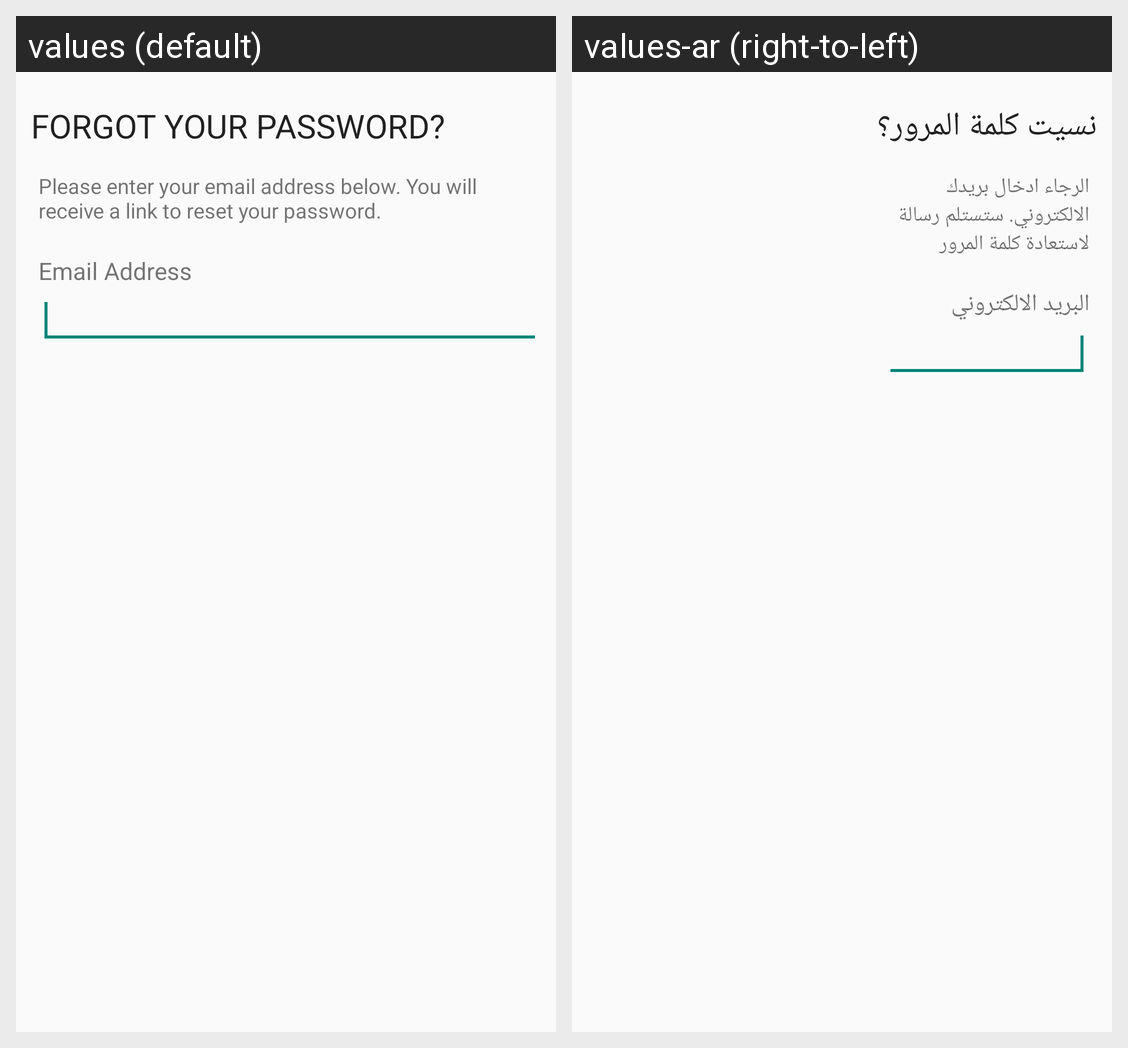

This grid shows one Android layout under two languages. Give, for every string resource on the screen, its name, the default text and each shown locale's text.
Android screen res/layout/forgot_password_dialog_layout.xml rendered under 2 locales, left to right: values (default), values-ar (right-to-left). Device: Nexus 5 (rendered at 1080×1920; each locale shown at half size, 540×960, under a caption strip naming it); theme AppTheme1.
Strings drawn on this screen, with the default value and each locale's value (text and hints the layout hard-codes, and strings that could not be matched under every locale, appear in the picture but are not listed):

forgot_your_password_
  values: FORGOT YOUR PASSWORD?
  values-ar: نسيت كلمة المرور؟

forgotPassDialogDesc
  values: Please enter your email address below. You will receive a link to reset your password.
  values-ar: الرجاء ادخال بريدك الالكتروني. ستستلم رسالة لاستعادة كلمة المرور

loginFormEmailTitle
  values: Email Address
  values-ar: البريد الالكتروني
